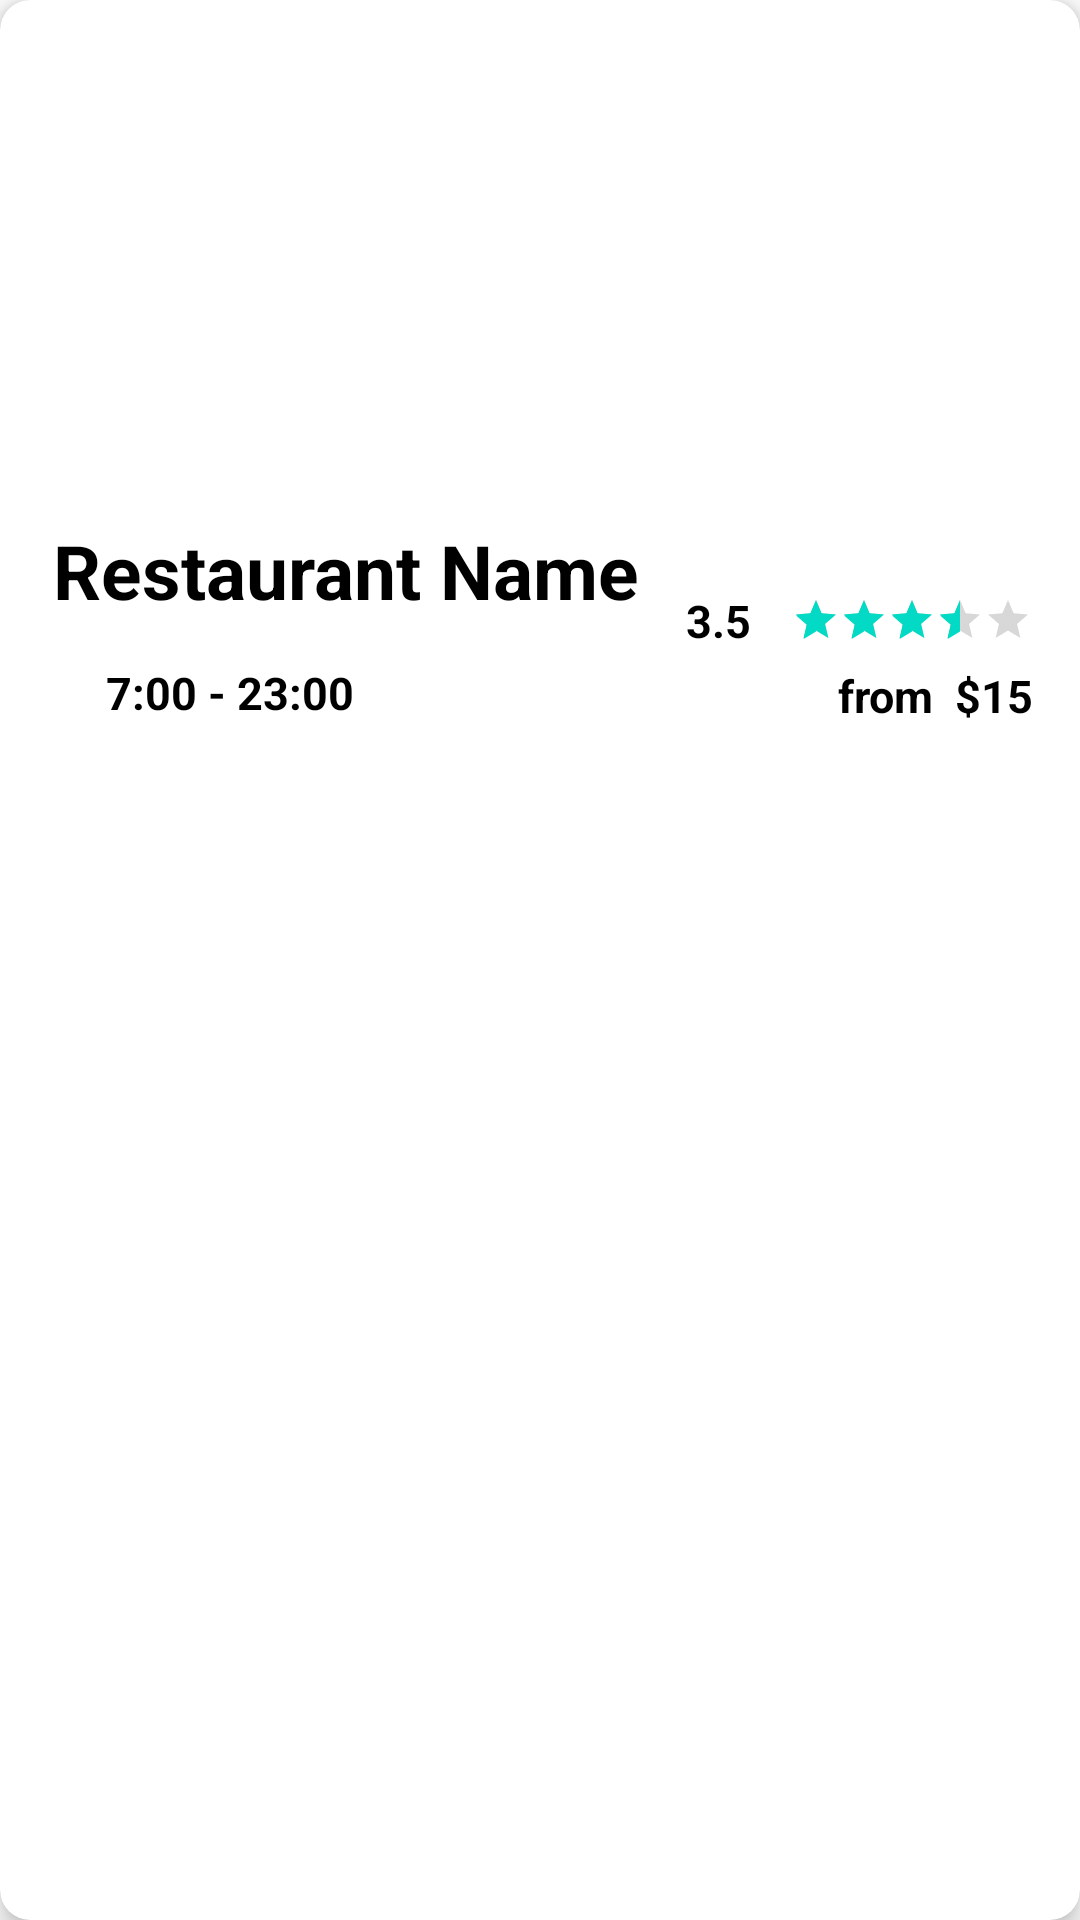

Write the Android layout XML for this screen, with the resource values it uses.
<!-- AndroidManifest.xml: application theme Theme.PlateMate -->
<!-- res/layout/home_vertical_item.xml -->
<?xml version="1.0" encoding="utf-8"?>
<androidx.cardview.widget.CardView
    xmlns:android="http://schemas.android.com/apk/res/android"
    xmlns:tools="http://schemas.android.com/tools"
    xmlns:app="http://schemas.android.com/apk/res-auto"
    android:layout_width="match_parent"
    android:layout_height="wrap_content"
    android:layout_marginTop="5dp"
    android:layout_marginRight="10dp"
    android:layout_marginBottom="5dp"
    android:layout_marginLeft="10dp"
    android:id="@+id/restaurant_id"
    app:cardCornerRadius="10dp"
    app:cardElevation="5dp"
    tools:context=".activities.MainActivity">

    <androidx.constraintlayout.widget.ConstraintLayout
        android:layout_width="match_parent"
        android:layout_height="wrap_content" >

        <ImageView
            android:id="@+id/vertical_img"
            android:layout_width="match_parent"
            android:layout_height="250dp"
            android:scaleType="center"
            android:src="@drawable/burger1"
            app:layout_constraintBottom_toBottomOf="parent"
            app:layout_constraintEnd_toEndOf="parent"
            app:layout_constraintHorizontal_bias="0.0"
            app:layout_constraintStart_toStartOf="parent"
            app:layout_constraintTop_toTopOf="parent"
            app:layout_constraintVertical_bias="0.0" />

        <androidx.constraintlayout.widget.ConstraintLayout
            android:id="@+id/constraintLayout"
            android:layout_width="match_parent"
            android:layout_height="90dp"
            android:background="@drawable/vertical_card_design"
            app:layout_constraintBottom_toBottomOf="parent"
            app:layout_constraintEnd_toEndOf="parent"
            app:layout_constraintHorizontal_bias="0.0"
            app:layout_constraintStart_toStartOf="parent"
            app:layout_constraintTop_toTopOf="parent"
            app:layout_constraintVertical_bias="1.0">

            <TextView
                android:id="@+id/restaurant_name"
                android:layout_width="wrap_content"
                android:layout_height="wrap_content"
                android:layout_marginTop="10dp"
                android:text="Restaurant Name"
                android:textColor="#000000"
                android:textSize="25sp"
                android:textStyle="bold"
                app:layout_constraintBottom_toBottomOf="parent"
                app:layout_constraintEnd_toEndOf="parent"
                app:layout_constraintHorizontal_bias="0.107"
                app:layout_constraintStart_toStartOf="parent"
                app:layout_constraintTop_toTopOf="parent"
                app:layout_constraintVertical_bias="0.075" />

            <TextView
                android:id="@+id/rate"
                android:layout_width="wrap_content"
                android:layout_height="wrap_content"
                android:text="3.5"
                android:textColor="#000000"
                android:textSize="15sp"
                android:textStyle="bold"
                app:layout_constraintBottom_toBottomOf="parent"
                app:layout_constraintEnd_toEndOf="parent"
                app:layout_constraintHorizontal_bias="0.676"
                app:layout_constraintStart_toStartOf="parent"
                app:layout_constraintTop_toTopOf="parent"
                app:layout_constraintVertical_bias="0.528" />

            <RatingBar
                android:id="@+id/ratingbar"
                style="?android:attr/ratingBarStyleSmall"
                android:layout_width="wrap_content"
                android:layout_height="wrap_content"
                android:layout_marginStart="11dp"
                android:layout_marginEnd="16dp"
                android:isIndicator="true"
                android:numStars="5"
                android:rating="3.5"
                android:stepSize="0.1"
                app:layout_constraintBottom_toTopOf="@+id/price"
                app:layout_constraintEnd_toEndOf="parent"
                app:layout_constraintHorizontal_bias="1.0"
                app:layout_constraintStart_toEndOf="@+id/rate"
                app:layout_constraintTop_toTopOf="parent"
                app:layout_constraintVertical_bias="0.847" />

            <ImageView
                android:id="@+id/imageView3"
                android:layout_width="wrap_content"
                android:layout_height="wrap_content"
                android:layout_marginStart="20dp"
                android:src="@drawable/ic_baseline_access_time_filled_24"
                app:layout_constraintBottom_toBottomOf="parent"
                app:layout_constraintStart_toStartOf="parent"
                app:layout_constraintTop_toTopOf="parent"
                app:layout_constraintVertical_bias="0.863"
                app:tint="#03D3BF" />

            <TextView
                android:id="@+id/business_hour"
                android:layout_width="wrap_content"
                android:layout_height="wrap_content"
                android:text="7:00 - 23:00"
                android:textColor="#000000"
                android:textSize="15sp"
                android:textStyle="bold"
                app:layout_constraintBottom_toBottomOf="parent"
                app:layout_constraintEnd_toEndOf="parent"
                app:layout_constraintHorizontal_bias="0.059"
                app:layout_constraintStart_toEndOf="@+id/imageView3"
                app:layout_constraintTop_toTopOf="parent"
                app:layout_constraintVertical_bias="0.871" />

            <TextView
                android:id="@+id/price"
                android:layout_width="wrap_content"
                android:layout_height="wrap_content"
                android:layout_marginBottom="8dp"
                android:text="from  $15"
                android:textColor="#000000"
                android:textSize="15sp"
                android:textStyle="bold"
                app:layout_constraintBottom_toBottomOf="parent"
                app:layout_constraintEnd_toEndOf="parent"
                app:layout_constraintHorizontal_bias="0.914"
                app:layout_constraintStart_toEndOf="@+id/business_hour" />

        </androidx.constraintlayout.widget.ConstraintLayout>
    </androidx.constraintlayout.widget.ConstraintLayout>
</androidx.cardview.widget.CardView>
<!-- resources referenced by this layout -->
<resources>
  <!-- drawable vertical_card_design (drawable) -->
  <?xml version="1.0" encoding="utf-8"?>
  <shape xmlns:android="http://schemas.android.com/apk/res/android">
  
      <solid android:color="#FFFFFFFF" />
  
      <corners
          android:topLeftRadius="50dp"
          android:topRightRadius="50dp" />
  
  </shape>
  <style name="Theme.PlateMate" parent="Theme.MaterialComponents.DayNight.NoActionBar">
          
          <item name="colorPrimary">@color/purple_500</item>
          <item name="colorPrimaryVariant">@color/purple_700</item>
          <item name="colorOnPrimary">@color/white</item>
          
          <item name="colorSecondary">@color/teal_200</item>
          <item name="colorSecondaryVariant">@color/teal_700</item>
          <item name="colorOnSecondary">@color/black</item>
          
          <item name="android:statusBarColor" tools:targetApi="l">?attr/colorPrimaryVariant</item>
          
      </style>
  <!-- not gathered from this repository: default colours our renderer supplied (Android Studio template values) -->
  <color name="purple_500">#FF6200EE</color>
  <color name="purple_700">#FF3700B3</color>
  <color name="teal_200">#FF03DAC5</color>
  <color name="teal_700">#FF018786</color>
  <color name="black">#FF000000</color>
  <color name="white">#FFFFFFFF</color>
</resources>
